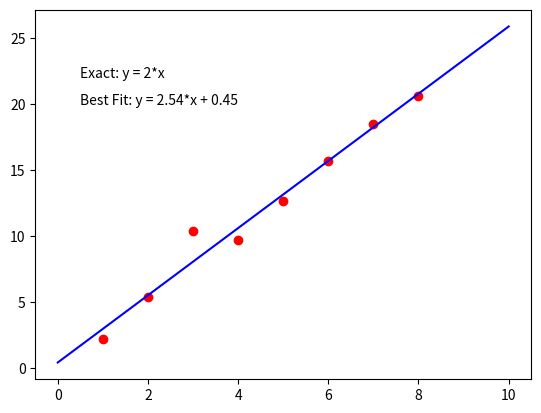

Write Python code to recreate this figure.
import numpy as np
import matplotlib.pyplot as plt

# Random values make for crappy fitting
#input_data = 5 * np.random.rand(10,2)

# Make a perfect linear relationship y = 2x
input_data = np.array([
			[1,1],[2,4],[3,6],[4,8],
			[5,10],[6,12],[7,14],[8,16]
			])

# Add in random error
error = np.zeros((8,2))
error[:,1] = 5 * np.random.rand(8).T
input_data = input_data + error

m = len(input_data)
# X is composed of the transpose of a row of 1s and the x values as such:
# [ 1 1 1 1 ]    [ 1 1 ]
# [ 1 2 3 4 ] -> [ 2 1 ]
#                [ 3 1 ]
#                [ 4 1 ]
X = np.array([np.ones(m), input_data[:,0]]).T

# y is composed of the second column of the input data, reshaped to a single
# column.  Since we gave -1 as the first argument to reshape, it will infer
# the amount of rows based on the size of the input.  In this case, that will
# become 4, so we get the 4x1 column matrix with values 6,5,7,and 10
y = np.array(input_data[:,1]).reshape(-1,1)

# Numpy has a built-in solver for scalar linear equations of the form Ax=B.
# numpy.linalg.solve(a,b) expects a square matrix a of coefficients, and an
# ordinate vector b sharing a dimension with a.  The resultant matrix x is
# the exact solution

# If the coefficients happen to violate either condition (not square or
# singular, use numpy.linalg.lstsq() instead to find the "best" solution x

# Here, we use it to solve as such:  [X^t][X][params] = [X^t][y]
params = np.linalg.solve(X.T.dot(X), X.T.dot(y))

# Build a plot
plt.figure(1)
xvals = np.linspace(0,10,2)
yvals = np.array(params[0] + params[1] * xvals)
plt.plot(xvals, yvals.T, color='b')
plt.scatter(input_data[:,0], input_data[:,1], color='r')

# Create labels with the exact and best fit equation
plt.text(0.5, 22, "Exact: y = 2*x", fontsize=10)
plt.text(0.5, 20, "Best Fit: y = {:.2f}*x + {:.2f}".format(float(params[1]), float(params[0])), fontsize=10)


plt.show()

